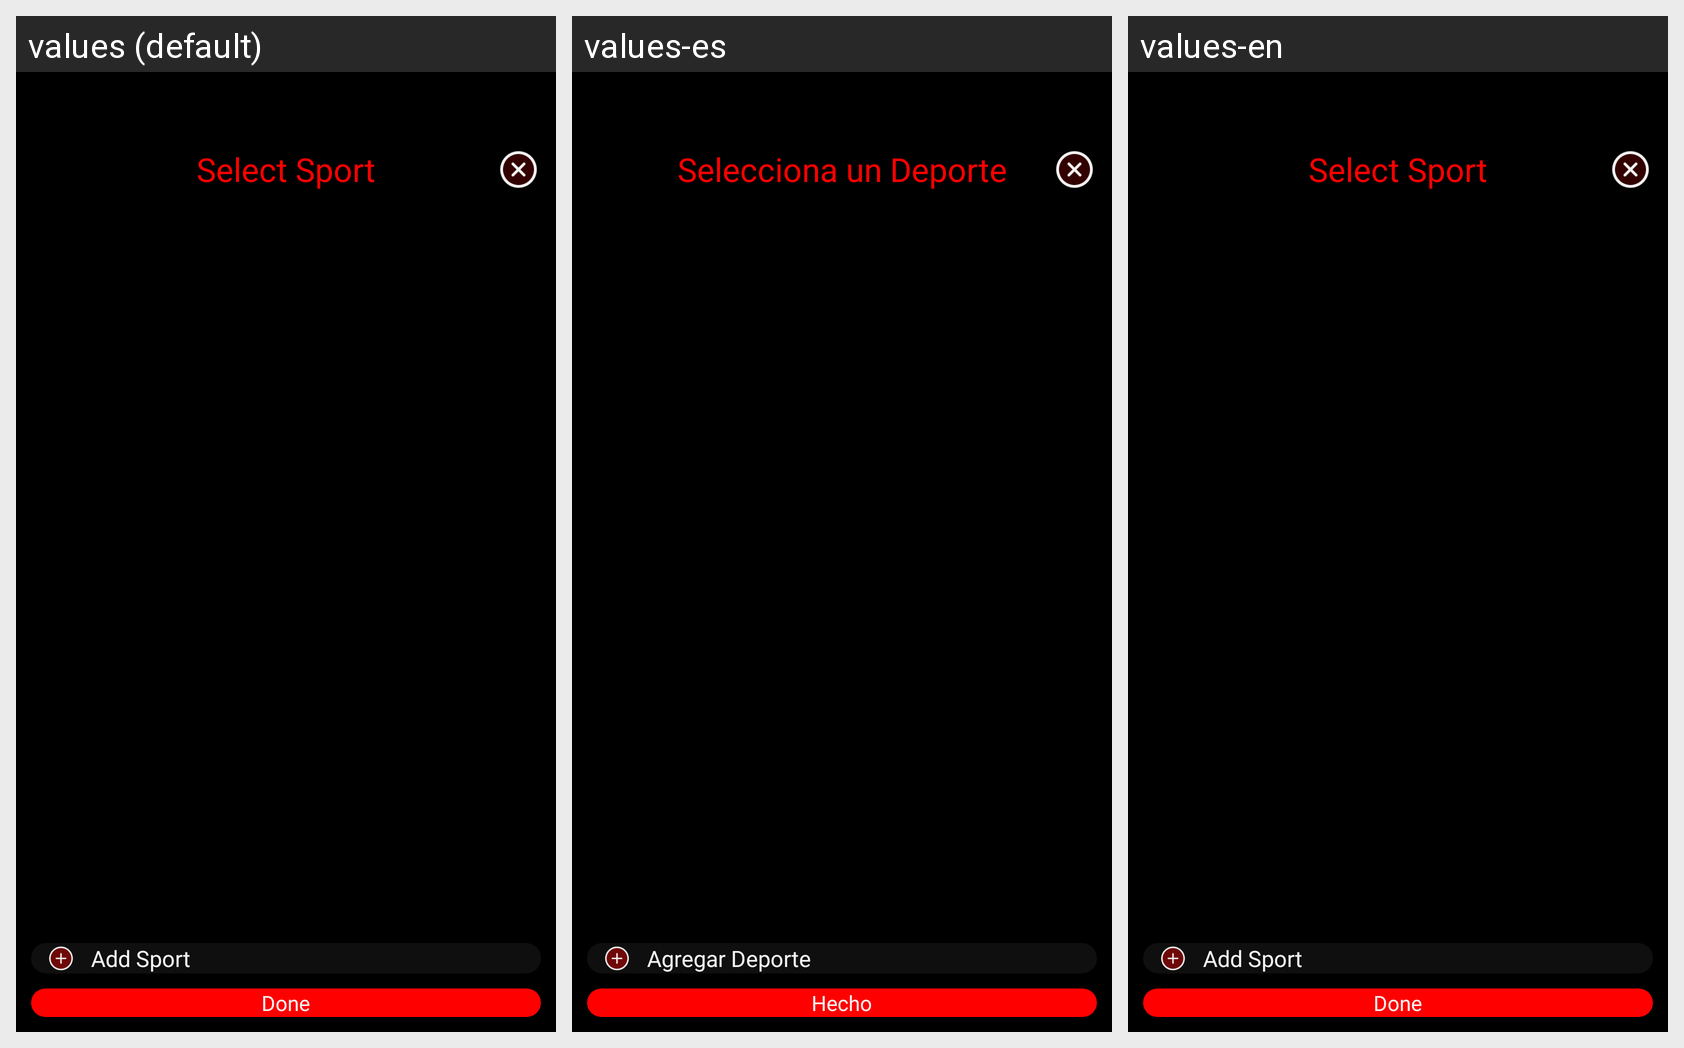

Strings drawn on this Android screen and how each of the app's shown locales translates them:
Android screen res/layout/activity_select_sport_list.xml rendered under 3 locales, left to right: values (default), values-es, values-en. Device: Nexus 5 (rendered at 1080×1920; each locale shown at half size, 540×960, under a caption strip naming it); theme Theme.TrainerApp.
Strings drawn on this screen, with the default value and each locale's value (text and hints the layout hard-codes, and strings that could not be matched under every locale, appear in the picture but are not listed):

selectSport
  values: Select Sport
  values-es: Selecciona un Deporte
  values-en: Select Sport  [not translated; the default value is used]

addSport
  values: Add Sport
  values-es: Agregar Deporte
  values-en: Add Sport  [not translated; the default value is used]

done
  values: Done
  values-es: Hecho
  values-en: Done  [not translated; the default value is used]
